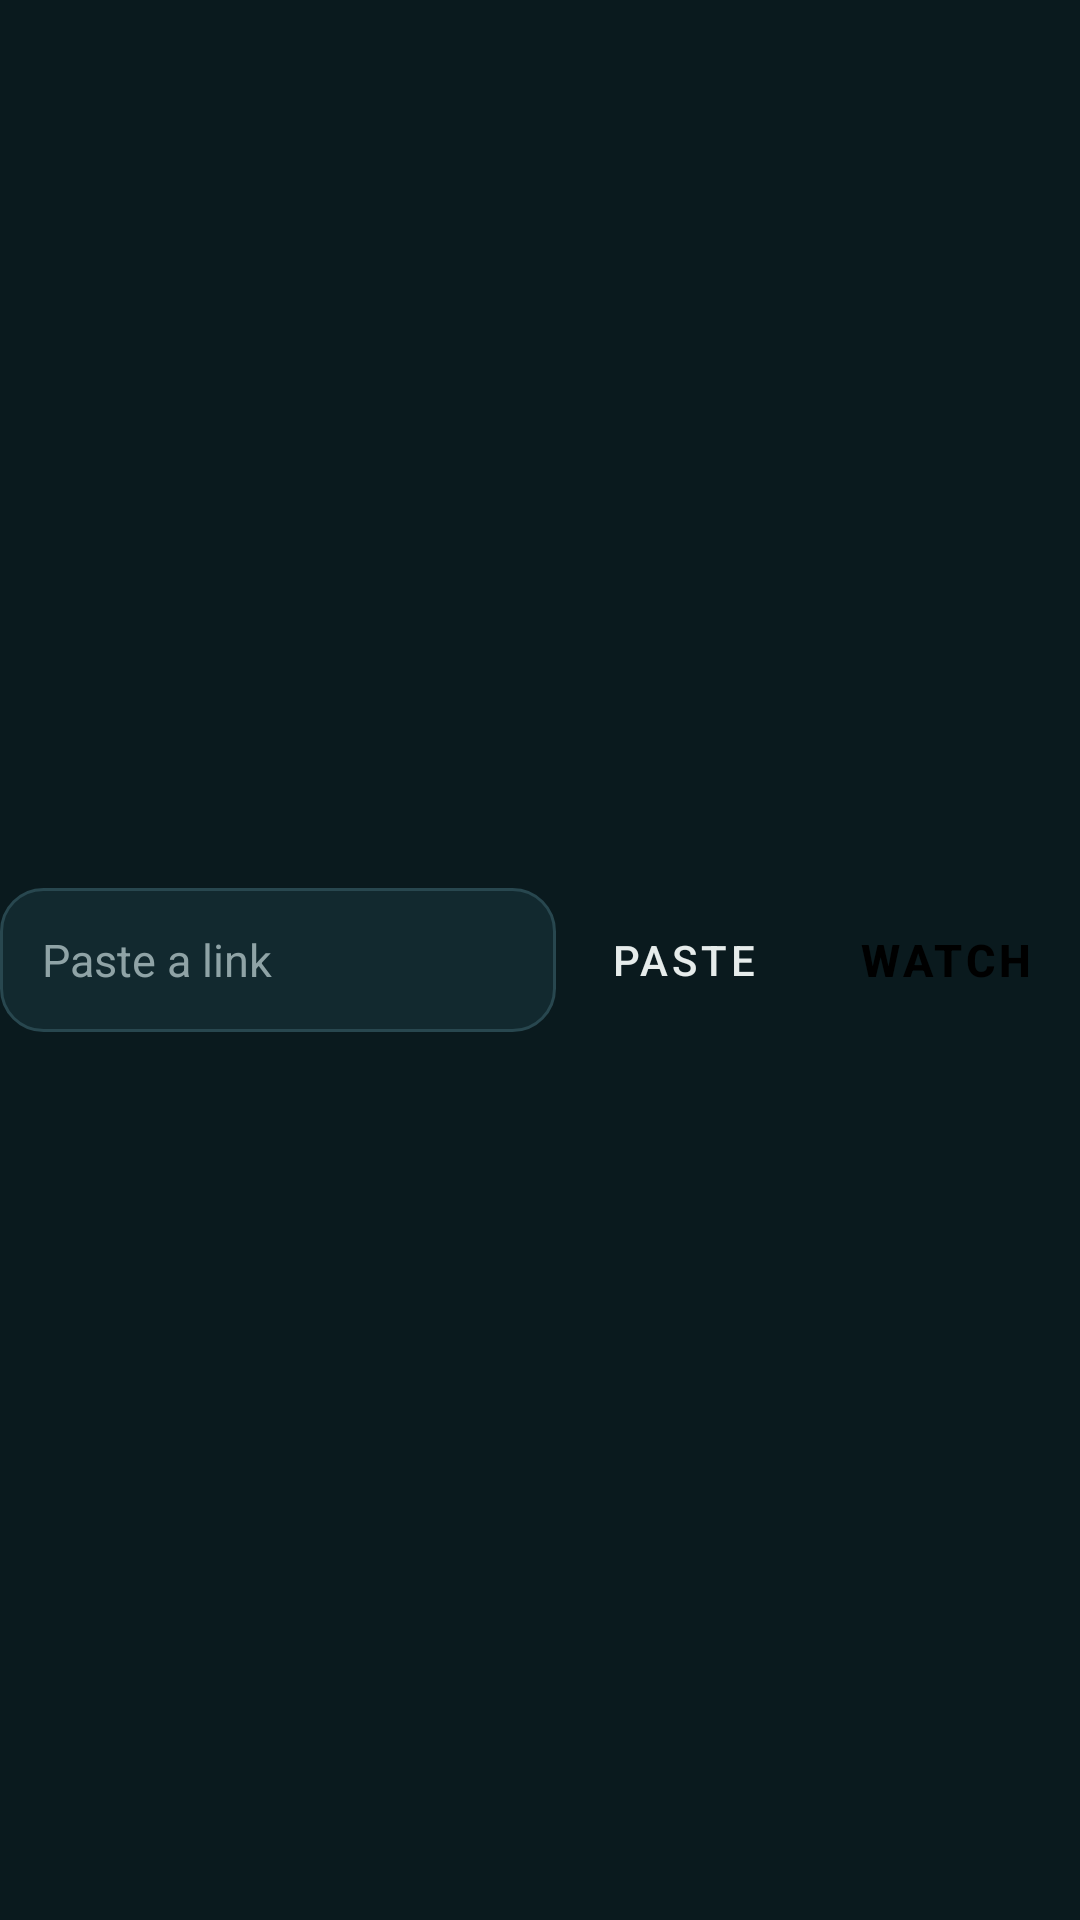

Produce the Android XML layout that renders to this screen, including the resource entries it uses.
<!-- AndroidManifest.xml: application theme Theme.MyApplication -->
<!-- res/layout/part_input.xml -->
<?xml version="1.0" encoding="utf-8"?>
<LinearLayout xmlns:android="http://schemas.android.com/apk/res/android"
    android:layout_width="match_parent"
    android:layout_height="wrap_content"
    android:gravity="center_vertical"
    android:orientation="horizontal">

    <EditText
        android:id="@+id/etX"
        android:layout_width="0dp"
        android:layout_height="48dp"
        android:layout_weight="1"
        android:background="@drawable/bg_input"
        android:hint="Paste a link"
        android:imeOptions="actionGo"
        android:importantForAutofill="no"
        android:inputType="textUri"
        android:maxLines="1"
        android:paddingStart="14dp"
        android:paddingEnd="14dp"
        android:textColor="@color/ink"
        android:textColorHint="@color/muted"
        android:textSize="15sp" />

    <Button
        android:id="@+id/btnPaste"
        style="@style/Vidspy.Button.Control"
        android:layout_width="wrap_content"
        android:layout_height="48dp"
        android:layout_marginStart="8dp"
        android:text="Paste" />

    <Button
        android:id="@+id/button"
        style="@style/Vidspy.Button"
        android:layout_width="wrap_content"
        android:layout_height="48dp"
        android:layout_marginStart="8dp"
        android:minWidth="0dp"
        android:text="Watch" />
</LinearLayout>
<!-- resources referenced by this layout -->
<resources>
  <color name="ink">#FFE6ECEB</color>
  <color name="muted">#FF8FA3A6</color>
  <!-- drawable bg_input (drawable) -->
  <shape xmlns:android="http://schemas.android.com/apk/res/android" android:shape="rectangle">
      <solid android:color="@color/surface" />
      <stroke android:width="1dp" android:color="@color/line" />
      <corners android:radius="14dp" />
  </shape>
  <style name="Vidspy.Button" parent="Widget.MaterialComponents.Button">
          <item name="android:minHeight">48dp</item>
          <item name="android:insetTop">0dp</item>
          <item name="android:insetBottom">0dp</item>
          <item name="android:textSize">15sp</item>
          <item name="android:textStyle">bold</item>
          <item name="android:textColor">@color/black</item>
          <item name="backgroundTint">@color/amber</item>
          <item name="cornerRadius">14dp</item>
      </style>
  <style name="Vidspy.Button.Control" parent="Vidspy.Button.Outlined">
          <item name="android:minWidth">0dp</item>
          <item name="android:minHeight">44dp</item>
          <item name="android:paddingStart">10dp</item>
          <item name="android:paddingEnd">10dp</item>
          <item name="android:textSize">14sp</item>
          <item name="android:maxLines">1</item>
      </style>
  <style name="Theme.MyApplication" parent="Theme.MyApplication.Base" />
  <color name="surface">#FF12292F</color>
  <color name="line">#FF28474F</color>
  <color name="black">#FF000000</color>
  <color name="amber">#FFF0A202</color>
  <style name="Vidspy.Button.Outlined" parent="Widget.MaterialComponents.Button.OutlinedButton">
          <item name="android:minHeight">48dp</item>
          <item name="android:insetTop">0dp</item>
          <item name="android:insetBottom">0dp</item>
          <item name="android:textSize">14sp</item>
          <item name="android:textColor">@color/ink</item>
          <item name="strokeColor">@color/line</item>
          <item name="cornerRadius">14dp</item>
      </style>
  <style name="Theme.MyApplication.Base" parent="Theme.MaterialComponents">
          <item name="colorPrimary">@color/deep_sea</item>
          <item name="colorPrimaryVariant">@color/deep_sea_dark</item>
          <item name="colorOnPrimary">@color/white</item>
          <item name="colorSecondary">@color/amber</item>
          <item name="colorSecondaryVariant">@color/amber</item>
          <item name="colorOnSecondary">@color/ink</item>
          <item name="actionBarStyle">@style/Vidspy.ActionBar</item>
          <item name="android:windowBackground">@color/bg</item>
          <item name="android:textColorPrimary">@color/ink</item>
          <item name="android:textColorSecondary">@color/muted</item>
          <item name="android:statusBarColor" tools:targetApi="l">@color/deep_sea_dark</item>
      </style>
  <color name="deep_sea">#FF0E3B43</color>
  <color name="deep_sea_dark">#FF0A2C32</color>
  <color name="white">#FFFFFFFF</color>
  <style name="Vidspy.ActionBar" parent="Widget.AppCompat.ActionBar.Solid">
          <item name="background">@color/deep_sea</item>
      </style>
  <color name="bg">#FF0A1A1E</color>
</resources>
